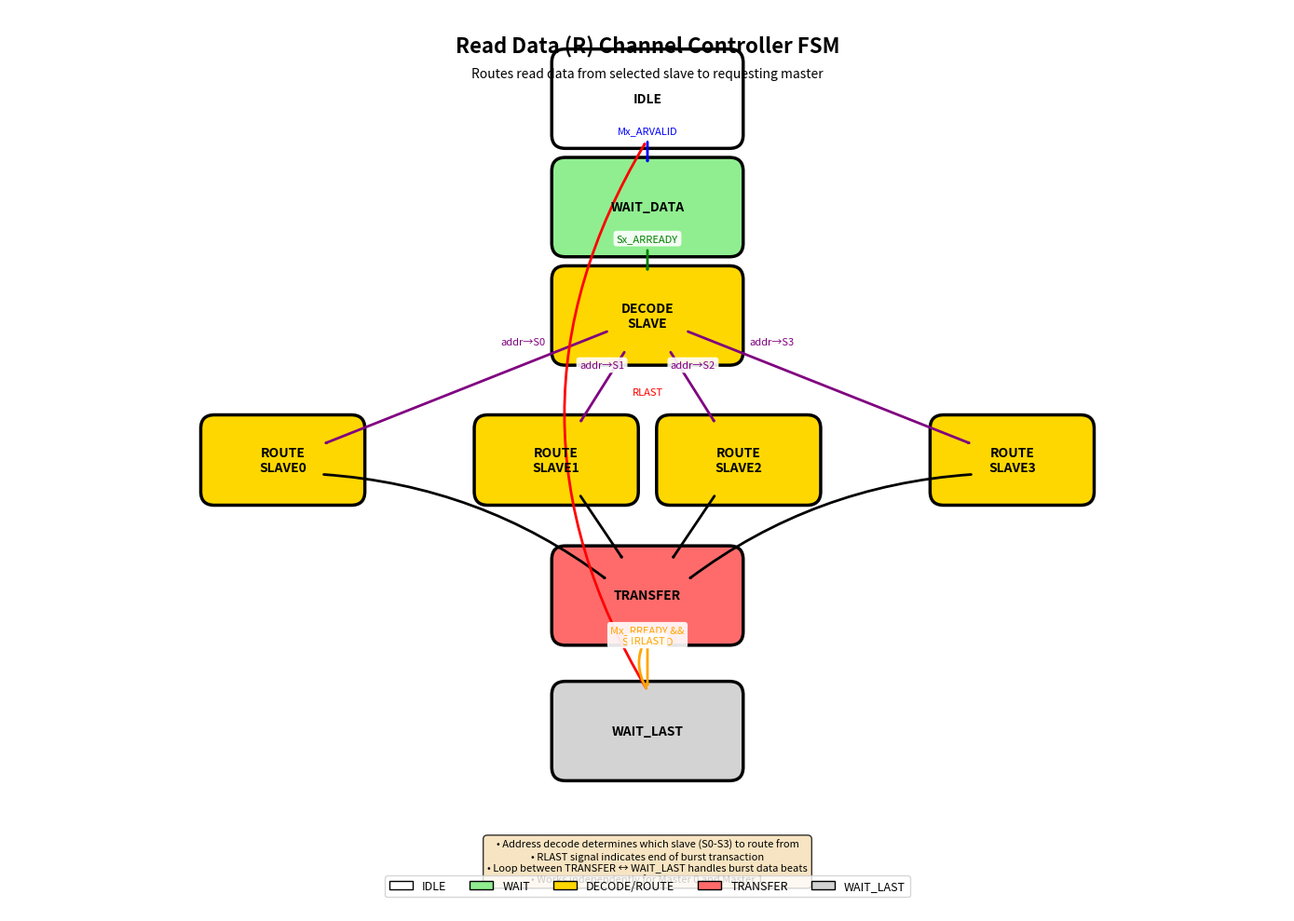

Reproduce this figure in Python.
#!/usr/bin/env python3
"""
Generate FSM diagram for Read Data (R) Channel Controller
Based on Controller.sv implementation
Style matches AR Channel Controller FSM (sequential vertical layout)
"""

import matplotlib.pyplot as plt
import matplotlib.patches as mpatches
from matplotlib.patches import FancyBboxPatch, FancyArrowPatch, Circle
import numpy as np

# Set figure size (matching AR FSM)
fig, ax = plt.subplots(1, 1, figsize=(14, 10))
ax.set_xlim(0, 14)
ax.set_ylim(0, 10)
ax.axis('off')

# Color scheme matching AR FSM
colors = {
    'idle': '#FFFFFF',      # White - IDLE
    'wait': '#90EE90',      # Light Green - WAIT states
    'arbitrate': '#87CEEB', # Sky Blue - ARBITRATE
    'decode': '#FFD700',    # Gold/Yellow - DECODE
    'transfer': '#FF6B6B',  # Red - TRANSFER
    'wait_ready': '#D3D3D3',# Light Gray - WAIT_READY
}

# State positions (vertical sequential layout like AR FSM)
# Main flow down the center
states = {
    'IDLE': (7, 9),
    'WAIT_DATA': (7, 7.8),
    'DECODE': (7, 6.6),
    'ROUTE_S0': (3, 5),
    'ROUTE_S1': (6, 5),
    'ROUTE_S2': (8, 5),
    'ROUTE_S3': (11, 5),
    'TRANSFER': (7, 3.5),
    'WAIT_LAST': (7, 2),
}

# Draw state function (matching AR FSM style)
def draw_state(ax, pos, name, color, size=(1.8, 0.8)):
    x, y = pos
    # Draw rounded rectangle
    box = FancyBboxPatch((x - size[0]/2, y - size[1]/2), 
                         size[0], size[1],
                         boxstyle="round,pad=0.15",
                         facecolor=color,
                         edgecolor='black',
                         linewidth=2.5)
    ax.add_patch(box)
    # Add text
    ax.text(x, y, name, ha='center', va='center', 
            fontsize=10, fontweight='bold')

# Draw states with appropriate colors
draw_state(ax, states['IDLE'], 'IDLE', colors['idle'])
draw_state(ax, states['WAIT_DATA'], 'WAIT_DATA', colors['wait'])
draw_state(ax, states['DECODE'], 'DECODE\nSLAVE', colors['decode'])
draw_state(ax, states['ROUTE_S0'], 'ROUTE\nSLAVE0', colors['decode'], size=(1.5, 0.7))
draw_state(ax, states['ROUTE_S1'], 'ROUTE\nSLAVE1', colors['decode'], size=(1.5, 0.7))
draw_state(ax, states['ROUTE_S2'], 'ROUTE\nSLAVE2', colors['decode'], size=(1.5, 0.7))
draw_state(ax, states['ROUTE_S3'], 'ROUTE\nSLAVE3', colors['decode'], size=(1.5, 0.7))
draw_state(ax, states['TRANSFER'], 'TRANSFER', colors['transfer'])
draw_state(ax, states['WAIT_LAST'], 'WAIT_LAST', colors['wait_ready'])

# Draw arrow function
def draw_arrow(ax, start, end, label='', color='black', style='->', 
               label_pos='center', curve=0):
    x1, y1 = start
    x2, y2 = end
    
    # Calculate direction
    dx = x2 - x1
    dy = y2 - y1
    length = np.sqrt(dx**2 + dy**2)
    
    if length > 0:
        # Offset start and end points to avoid overlapping with boxes
        offset = 0.45
        x1_offset = x1 + (dx/length) * offset
        y1_offset = y1 + (dy/length) * offset
        x2_offset = x2 - (dx/length) * offset
        y2_offset = y2 - (dy/length) * offset
        
        # Connection style
        conn_style = f"arc3,rad={curve}" if curve != 0 else None
        
        # Draw arrow
        arrow = FancyArrowPatch((x1_offset, y1_offset), (x2_offset, y2_offset),
                               arrowstyle='->', color=color, linewidth=2,
                               connectionstyle=conn_style)
        ax.add_patch(arrow)
        
        # Add label
        if label:
            if label_pos == 'center':
                mid_x = (x1_offset + x2_offset) / 2
                mid_y = (y1_offset + y2_offset) / 2
            elif label_pos == 'start':
                mid_x = x1_offset + (x2_offset - x1_offset) * 0.3
                mid_y = y1_offset + (y2_offset - y1_offset) * 0.3
            else:  # 'end'
                mid_x = x1_offset + (x2_offset - x1_offset) * 0.7
                mid_y = y1_offset + (y2_offset - y1_offset) * 0.7
            
            ax.text(mid_x, mid_y + 0.2, label, ha='center', va='bottom',
                   fontsize=8, color=color,
                   bbox=dict(boxstyle='round,pad=0.3', 
                   facecolor='white', edgecolor='none', alpha=0.9))

# Draw self-loop function
def draw_self_loop(ax, pos, label='', color='black', side='right'):
    x, y = pos
    radius = 0.5
    
    if side == 'right':
        center_x = x + 1.2
        angle_start = 0
    else:  # left
        center_x = x - 1.2
        angle_start = 180
    
    # Create circle for self-loop
    circle = Circle((center_x, y), radius, fill=False, 
                   edgecolor=color, linewidth=2)
    ax.add_patch(circle)
    
    # Draw arrow on circle
    arrow_angle = angle_start + 45
    arrow_x = center_x + radius * np.cos(np.radians(arrow_angle))
    arrow_y = y + radius * np.sin(np.radians(arrow_angle))
    
    arrow = FancyArrowPatch(
        (center_x + radius * np.cos(np.radians(arrow_angle - 30)), 
         y + radius * np.sin(np.radians(arrow_angle - 30))),
        (arrow_x, arrow_y),
        arrowstyle='->', color=color, linewidth=2)
    ax.add_patch(arrow)
    
    # Add label
    if label:
        label_x = center_x + radius * 1.5 if side == 'right' else center_x - radius * 1.5
        ax.text(label_x, y, label, ha='left' if side == 'right' else 'right', 
               va='center', fontsize=8, color=color,
               bbox=dict(boxstyle='round,pad=0.3', 
               facecolor='white', edgecolor='none', alpha=0.9))

# Main flow (matching AR FSM style)
# IDLE -> WAIT_DATA
draw_arrow(ax, states['IDLE'], states['WAIT_DATA'], 
           'Mx_ARVALID', color='blue')

# WAIT_DATA -> DECODE
draw_arrow(ax, states['WAIT_DATA'], states['DECODE'], 
           'Sx_ARREADY', color='green')

# DECODE -> ROUTE (4 branches based on address)
draw_arrow(ax, states['DECODE'], states['ROUTE_S0'], 
           'addr→S0', color='purple', label_pos='start')
draw_arrow(ax, states['DECODE'], states['ROUTE_S1'], 
           'addr→S1', color='purple', label_pos='center')
draw_arrow(ax, states['DECODE'], states['ROUTE_S2'], 
           'addr→S2', color='purple', label_pos='center')
draw_arrow(ax, states['DECODE'], states['ROUTE_S3'], 
           'addr→S3', color='purple', label_pos='start')

# ROUTE -> TRANSFER
draw_arrow(ax, states['ROUTE_S0'], states['TRANSFER'], 
           '', color='black', curve=-0.15)
draw_arrow(ax, states['ROUTE_S1'], states['TRANSFER'], 
           '', color='black')
draw_arrow(ax, states['ROUTE_S2'], states['TRANSFER'], 
           '', color='black')
draw_arrow(ax, states['ROUTE_S3'], states['TRANSFER'], 
           '', color='black', curve=0.15)

# TRANSFER -> WAIT_LAST
draw_arrow(ax, states['TRANSFER'], states['WAIT_LAST'], 
           'Mx_RREADY &&\nSx_RVALID', color='orange')

# WAIT_LAST -> IDLE (when RLAST)
draw_arrow(ax, states['WAIT_LAST'], states['IDLE'], 
           'RLAST', color='red', curve=-0.3)

# WAIT_LAST -> TRANSFER (burst continues, !RLAST)
draw_arrow(ax, states['WAIT_LAST'], states['TRANSFER'], 
           '!RLAST', color='orange', curve=-0.3)

# Add title
ax.text(7, 9.7, 'Read Data (R) Channel Controller FSM', 
        ha='center', va='top', fontsize=16, fontweight='bold')

# Add subtitle
ax.text(7, 9.35, 'Routes read data from selected slave to requesting master', 
        ha='center', va='top', fontsize=10, style='italic')

# Add legend (matching AR FSM style)
legend_elements = [
    mpatches.Patch(facecolor=colors['idle'], edgecolor='black', label='IDLE'),
    mpatches.Patch(facecolor=colors['wait'], edgecolor='black', label='WAIT'),
    mpatches.Patch(facecolor=colors['decode'], edgecolor='black', label='DECODE/ROUTE'),
    mpatches.Patch(facecolor=colors['transfer'], edgecolor='black', label='TRANSFER'),
    mpatches.Patch(facecolor=colors['wait_ready'], edgecolor='black', label='WAIT_LAST'),
]
ax.legend(handles=legend_elements, loc='lower center', ncol=5, 
         bbox_to_anchor=(0.5, 0.01), fontsize=9, frameon=True)

# Add notes box
notes = [
    "• Address decode determines which slave (S0-S3) to route from",
    "• RLAST signal indicates end of burst transaction",
    "• Loop between TRANSFER ↔ WAIT_LAST handles burst data beats",
    "• Works independently for Master 0 and Master 1"
]
note_text = '\n'.join(notes)
ax.text(7, 0.8, note_text, ha='center', va='top', fontsize=8,
       bbox=dict(boxstyle='round,pad=0.4', facecolor='wheat', 
       edgecolor='black', alpha=0.8))

plt.tight_layout()
plt.savefig('fsm_r_controller.png', dpi=300, bbox_inches='tight', facecolor='white')
print("FSM diagram saved as fsm_r_controller.png")
plt.close()
